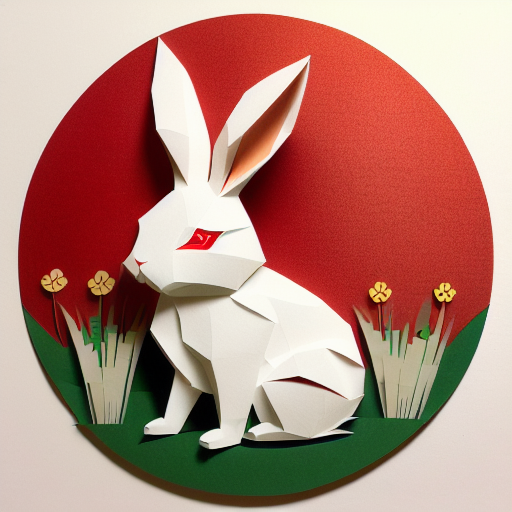
Generation parameters embedded in this image by AUTOMATIC1111 Stable Diffusion web UI or a fork of it (Forge, ...) (PNG 'parameters' text chunk):
(((masterpiece))), best quality,
((Chinese paper-cut art of a cute rabbit on grass)), ((Chinese paper-cut)), ((complicated paper-cut with many paper layers)), ((every paper layer with shadows)), (round red paper background), single color on each paper layer, front light, (detailed accurate rabbit face), three-dimensional, (white paper grass)
Negative prompt: ((blurry)), watermark, signature, text, weird face, human hands, human fingers
Steps: 32, Sampler: Euler a, CFG scale: 9.5, Seed: 3866551413, Size: 512x512, Model hash: bb725eaf2e, Model: protogenV22Anime_22